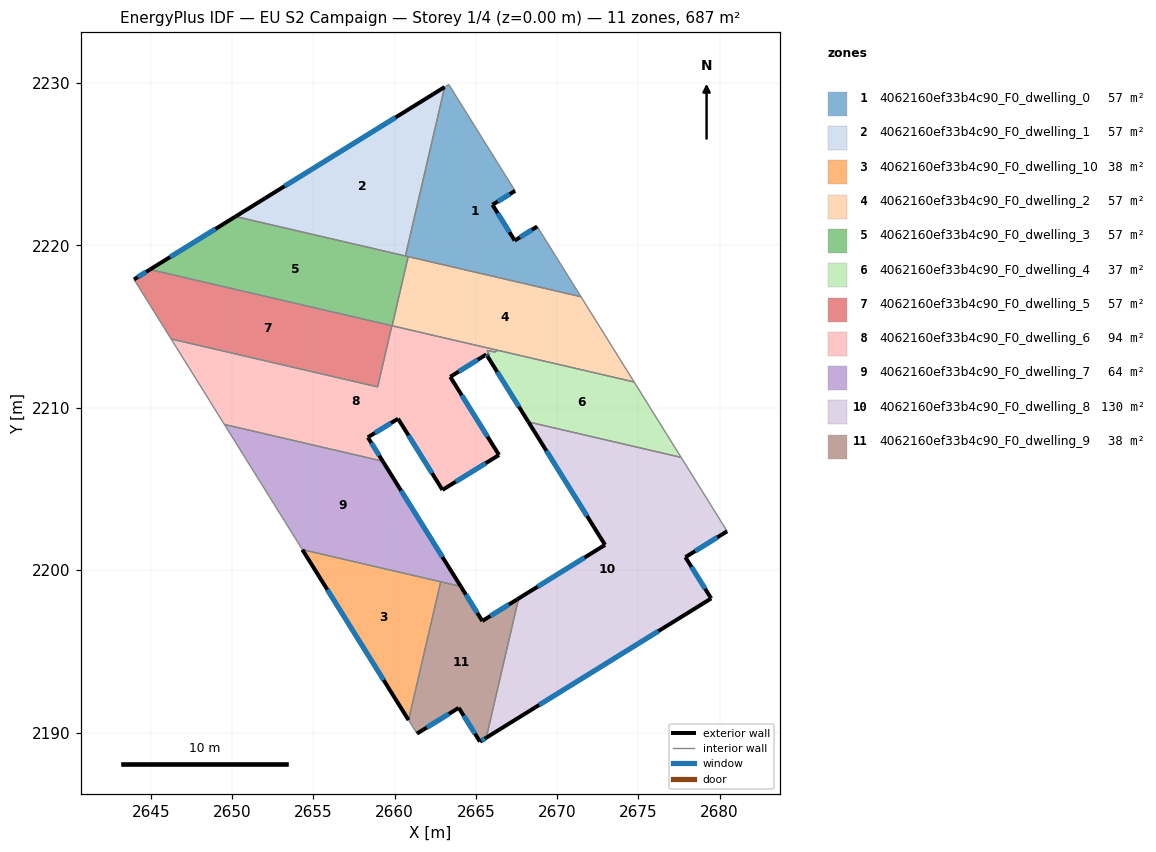
=== STOREY PLAN SPEC (per zone: floor XY polygon, exterior-wall plan segments, windows/doors) ===
zone 1: 4062160ef33b4c90_F0_dwelling_0  (57.3 m²)
  floor: (2667.41, 2223.35) (2666.02, 2222.49) (2667.39, 2220.29) (2668.78, 2221.16) (2671.47, 2216.83) (2660.66, 2219.34) (2663.08, 2229.74) (2663.33, 2229.90)
  exterior wall: (2666.02, 2222.49) – (2667.41, 2223.35)  [1.6 m]
    window: (2666.35, 2222.69) – (2667.09, 2223.15)  [1.4 m²]
  exterior wall: (2667.39, 2220.29) – (2666.02, 2222.49)  [2.6 m]
    window: (2667.07, 2220.81) – (2666.34, 2221.97)  [2.2 m²]
  exterior wall: (2668.78, 2221.16) – (2667.39, 2220.29)  [1.6 m]
    window: (2668.45, 2220.95) – (2667.72, 2220.49)  [1.4 m²]
  interior walls: 6
zone 2: 4062160ef33b4c90_F0_dwelling_1  (57.3 m²)
  floor: (2663.08, 2229.74) (2660.66, 2219.34) (2650.21, 2221.77)
  exterior wall: (2663.08, 2229.74) – (2650.21, 2221.77)  [15.1 m]
    window: (2660.06, 2227.87) – (2653.23, 2223.64)  [12.8 m²]
  interior walls: 2
zone 3: 4062160ef33b4c90_F0_dwelling_10  (38.2 m²)
  floor: (2662.83, 2199.29) (2660.86, 2190.78) (2654.32, 2201.27)
  exterior wall: (2654.32, 2201.27) – (2660.86, 2190.78)  [12.4 m]
    window: (2655.86, 2198.80) – (2659.32, 2193.24)  [10.4 m²]
  interior walls: 2
zone 4: 4062160ef33b4c90_F0_dwelling_2  (57.3 m²)
  floor: (2671.47, 2216.83) (2674.74, 2211.59) (2659.84, 2215.04) (2660.83, 2219.30)
  interior walls: 5
zone 5: 4062160ef33b4c90_F0_dwelling_3  (57.3 m²)
  floor: (2660.83, 2219.30) (2659.84, 2215.04) (2644.94, 2218.51) (2650.21, 2221.77)
  exterior wall: (2650.21, 2221.77) – (2644.94, 2218.51)  [6.2 m]
    window: (2648.97, 2221.00) – (2646.18, 2219.27)  [5.2 m²]
  interior walls: 5
zone 6: 4062160ef33b4c90_F0_dwelling_4  (37.1 m²)
  floor: (2674.74, 2211.59) (2677.63, 2206.94) (2668.23, 2209.13) (2665.72, 2213.16) (2665.85, 2213.23) (2665.69, 2213.49) (2665.74, 2213.52) (2666.16, 2213.42) (2666.34, 2213.54)
  exterior wall: (2665.72, 2213.16) – (2668.23, 2209.13)  [4.7 m]
    window: (2666.31, 2212.21) – (2667.64, 2210.07)  [4.0 m²]
  interior walls: 8
zone 7: 4062160ef33b4c90_F0_dwelling_5  (57.3 m²)
  floor: (2659.83, 2215.05) (2658.96, 2211.28) (2646.24, 2214.23) (2643.96, 2217.90) (2644.94, 2218.51)
  exterior wall: (2644.94, 2218.51) – (2643.96, 2217.90)  [1.2 m]
    window: (2644.71, 2218.36) – (2644.19, 2218.04)  [1.0 m²]
  interior walls: 4
zone 8: 4062160ef33b4c90_F0_dwelling_6  (93.6 m²)
  floor: (2666.34, 2213.54) (2666.16, 2213.42) (2665.74, 2213.52) (2665.69, 2213.49) (2665.85, 2213.23) (2665.72, 2213.16) (2665.64, 2213.28) (2663.42, 2211.90) (2666.42, 2207.09) (2662.94, 2204.94) (2660.21, 2209.33) (2658.35, 2208.18) (2659.27, 2206.71) (2649.52, 2208.97) (2646.24, 2214.23) (2658.96, 2211.28) (2659.83, 2215.05)
  exterior wall: (2658.35, 2208.18) – (2660.21, 2209.33)  [2.2 m]
    window: (2658.79, 2208.45) – (2659.77, 2209.06)  [1.8 m²]
  exterior wall: (2659.27, 2206.71) – (2658.35, 2208.18)  [1.7 m]
    window: (2659.05, 2207.05) – (2658.57, 2207.84)  [1.5 m²]
  exterior wall: (2665.64, 2213.28) – (2665.72, 2213.16)  [0.2 m]
    window: (2665.66, 2213.25) – (2665.70, 2213.19)  [0.1 m²]
  exterior wall: (2663.42, 2211.90) – (2665.64, 2213.28)  [2.6 m]
    window: (2663.94, 2212.23) – (2665.12, 2212.96)  [2.2 m²]
  exterior wall: (2666.42, 2207.09) – (2663.42, 2211.90)  [5.7 m]
    window: (2665.72, 2208.22) – (2664.13, 2210.77)  [4.8 m²]
  exterior wall: (2662.94, 2204.94) – (2666.42, 2207.09)  [4.1 m]
    window: (2663.76, 2205.45) – (2665.61, 2206.59)  [3.5 m²]
  exterior wall: (2660.21, 2209.33) – (2662.94, 2204.94)  [5.2 m]
    window: (2660.85, 2208.30) – (2662.30, 2205.97)  [4.4 m²]
  interior walls: 11
zone 9: 4062160ef33b4c90_F0_dwelling_7  (64.3 m²)
  floor: (2659.27, 2206.71) (2664.07, 2199.00) (2654.32, 2201.27) (2649.52, 2208.97)
  exterior wall: (2664.07, 2199.00) – (2659.27, 2206.71)  [9.1 m]
    window: (2662.94, 2200.81) – (2660.40, 2204.90)  [7.7 m²]
  interior walls: 4
zone 10: 4062160ef33b4c90_F0_dwelling_8  (129.6 m²)
  floor: (2677.63, 2206.94) (2680.47, 2202.40) (2677.90, 2200.80) (2679.48, 2198.26) (2665.64, 2189.69) (2667.61, 2198.18) (2667.53, 2198.20) (2672.95, 2201.56) (2668.23, 2209.13)
  exterior wall: (2677.90, 2200.80) – (2680.47, 2202.40)  [3.0 m]
    window: (2678.50, 2201.18) – (2679.86, 2202.02)  [2.6 m²]
  exterior wall: (2679.48, 2198.26) – (2677.90, 2200.80)  [3.0 m]
    window: (2679.11, 2198.86) – (2678.27, 2200.21)  [2.5 m²]
  exterior wall: (2665.64, 2189.69) – (2679.48, 2198.26)  [16.3 m]
    window: (2668.89, 2191.70) – (2676.23, 2196.25)  [13.7 m²]
  exterior wall: (2672.95, 2201.56) – (2667.53, 2198.20)  [6.4 m]
    window: (2671.68, 2200.77) – (2668.80, 2198.99)  [5.4 m²]
  exterior wall: (2668.23, 2209.13) – (2672.95, 2201.56)  [8.9 m]
    window: (2669.34, 2207.35) – (2671.84, 2203.34)  [7.5 m²]
  interior walls: 4
zone 11: 4062160ef33b4c90_F0_dwelling_9  (38.2 m²)
  floor: (2667.53, 2198.20) (2667.61, 2198.18) (2665.64, 2189.69) (2665.25, 2189.45) (2663.95, 2191.53) (2661.37, 2189.95) (2660.86, 2190.78) (2662.83, 2199.29) (2664.07, 2199.00) (2665.40, 2196.88)
  exterior wall: (2665.40, 2196.88) – (2664.07, 2199.00)  [2.5 m]
    window: (2665.08, 2197.38) – (2664.38, 2198.50)  [2.1 m²]
  exterior wall: (2667.53, 2198.20) – (2665.40, 2196.88)  [2.5 m]
    window: (2667.03, 2197.89) – (2665.90, 2197.19)  [2.1 m²]
  exterior wall: (2665.25, 2189.45) – (2665.64, 2189.69)  [0.5 m]
    window: (2665.34, 2189.51) – (2665.55, 2189.63)  [0.4 m²]
  exterior wall: (2663.95, 2191.53) – (2665.25, 2189.45)  [2.5 m]
    window: (2664.25, 2191.04) – (2664.94, 2189.94)  [2.1 m²]
  exterior wall: (2661.37, 2189.95) – (2663.95, 2191.53)  [3.0 m]
    window: (2661.98, 2190.32) – (2663.34, 2191.16)  [2.5 m²]
  interior walls: 5

=== DERIVED (storey summary) ===
Building: EU S2 Campaign
Storey: 1 of 4  (floor level z = 0.00 m)
Storey gross floor area: 687.4 m²
Zones on this storey: 11
  - 4062160ef33b4c90_F0_dwelling_0: floor 57.3 m²; exterior wall 5.9 m (17.6 m²); 3 window(s) 4.9 m²; WWR 28.1%
  - 4062160ef33b4c90_F0_dwelling_1: floor 57.3 m²; exterior wall 15.1 m (45.4 m²); 1 window(s) 12.8 m²; WWR 28.1%
  - 4062160ef33b4c90_F0_dwelling_10: floor 38.2 m²; exterior wall 12.4 m (37.1 m²); 1 window(s) 10.4 m²; WWR 28.1%
  - 4062160ef33b4c90_F0_dwelling_2: floor 57.3 m²
  - 4062160ef33b4c90_F0_dwelling_3: floor 57.3 m²; exterior wall 6.2 m (18.6 m²); 1 window(s) 5.2 m²; WWR 28.1%
  - 4062160ef33b4c90_F0_dwelling_4: floor 37.1 m²; exterior wall 4.7 m (14.2 m²); 1 window(s) 4.0 m²; WWR 28.1%
  - 4062160ef33b4c90_F0_dwelling_5: floor 57.3 m²; exterior wall 1.2 m (3.5 m²); 1 window(s) 1.0 m²; WWR 28.1%
  - 4062160ef33b4c90_F0_dwelling_6: floor 93.6 m²; exterior wall 21.6 m (64.8 m²); 7 window(s) 18.2 m²; WWR 28.1%
  - 4062160ef33b4c90_F0_dwelling_7: floor 64.3 m²; exterior wall 9.1 m (27.2 m²); 1 window(s) 7.7 m²; WWR 28.1%
  - 4062160ef33b4c90_F0_dwelling_8: floor 129.6 m²; exterior wall 37.6 m (112.8 m²); 5 window(s) 31.7 m²; WWR 28.1%
  - 4062160ef33b4c90_F0_dwelling_9: floor 38.2 m²; exterior wall 10.9 m (32.8 m²); 5 window(s) 9.2 m²; WWR 28.1%
Zone adjacency (shared interzone walls):
  - 4062160ef33b4c90_F0_dwelling_0 ↔ 4062160ef33b4c90_F0_dwelling_1
  - 4062160ef33b4c90_F0_dwelling_0 ↔ 4062160ef33b4c90_F0_dwelling_2
  - 4062160ef33b4c90_F0_dwelling_0 ↔ 4062160ef33b4c90_F0_dwelling_3
  - 4062160ef33b4c90_F0_dwelling_1 ↔ 4062160ef33b4c90_F0_dwelling_3
  - 4062160ef33b4c90_F0_dwelling_10 ↔ 4062160ef33b4c90_F0_dwelling_7
  - 4062160ef33b4c90_F0_dwelling_10 ↔ 4062160ef33b4c90_F0_dwelling_9
  - 4062160ef33b4c90_F0_dwelling_2 ↔ 4062160ef33b4c90_F0_dwelling_3
  - 4062160ef33b4c90_F0_dwelling_2 ↔ 4062160ef33b4c90_F0_dwelling_4
  - 4062160ef33b4c90_F0_dwelling_2 ↔ 4062160ef33b4c90_F0_dwelling_6
  - 4062160ef33b4c90_F0_dwelling_3 ↔ 4062160ef33b4c90_F0_dwelling_5
  - 4062160ef33b4c90_F0_dwelling_3 ↔ 4062160ef33b4c90_F0_dwelling_6
  - 4062160ef33b4c90_F0_dwelling_4 ↔ 4062160ef33b4c90_F0_dwelling_6
  - 4062160ef33b4c90_F0_dwelling_4 ↔ 4062160ef33b4c90_F0_dwelling_8
  - 4062160ef33b4c90_F0_dwelling_5 ↔ 4062160ef33b4c90_F0_dwelling_6
  - 4062160ef33b4c90_F0_dwelling_6 ↔ 4062160ef33b4c90_F0_dwelling_7
  - 4062160ef33b4c90_F0_dwelling_7 ↔ 4062160ef33b4c90_F0_dwelling_9
  - 4062160ef33b4c90_F0_dwelling_8 ↔ 4062160ef33b4c90_F0_dwelling_9